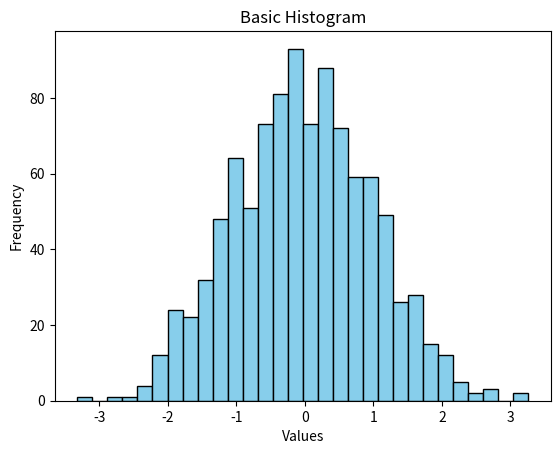

This figure's Python source:
import matplotlib.pyplot as plt
import numpy as np
data = np.random.randn(1000)
plt.hist(data, bins=30, color='skyblue', edgecolor='black')
plt.xlabel('Values')
plt.ylabel('Frequency')
plt.title('Basic Histogram')
plt.show()